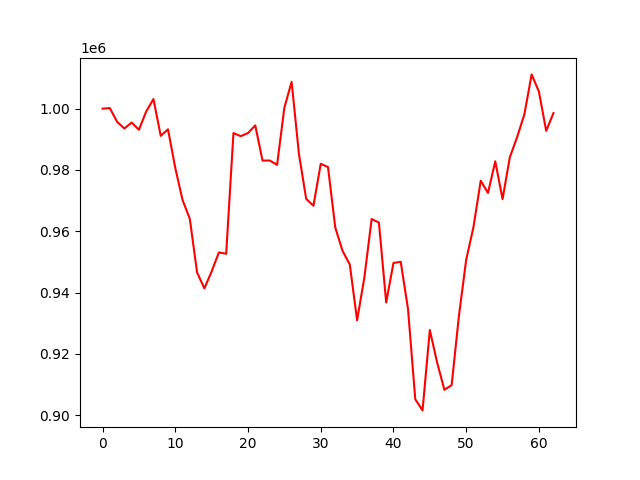

The file beside this chart, header and first rows:
account_value, date, daily_return
1000000, 2022-01-03, 
1000183, 2022-01-04, 0.0001831
995713, 2022-01-05, -0.004469
993528, 2022-01-06, -0.002194
995469, 2022-01-07, 0.001954
993120, 2022-01-10, -0.002361
999062, 2022-01-11, 0.005984
1003119, 2022-01-12, 0.00406
991140, 2022-01-13, -0.01194
993262, 2022-01-14, 0.002142
980648, 2022-01-18, -0.0127
970222, 2022-01-19, -0.01063
964047, 2022-01-20, -0.006365
946552, 2022-01-21, -0.01815
941379, 2022-01-24, -0.005464
946892, 2022-01-25, 0.005856
953103, 2022-01-26, 0.006559
952676, 2022-01-27, -0.0004478
992025, 2022-01-28, 0.0413
991033, 2022-01-31, -0.001
992025, 2022-02-01, 0.001001
994540, 2022-02-02, 0.002534
983055, 2022-02-03, -0.01155
983075, 2022-02-04, 2.039820933252834e-05
981671, 2022-02-07, -0.001429
1000303, 2022-02-08, 0.01898
1008740, 2022-02-09, 0.008434
985292, 2022-02-10, -0.02324
970568, 2022-02-11, -0.01494
968326, 2022-02-14, -0.00231
982006, 2022-02-15, 0.01413
980929, 2022-02-16, -0.001096
961210, 2022-02-17, -0.0201
953612, 2022-02-18, -0.007905
949121, 2022-02-22, -0.00471
930972, 2022-02-23, -0.01912
944918, 2022-02-24, 0.01498
963987, 2022-02-25, 0.02018
962853, 2022-02-28, -0.001176
936793, 2022-03-01, -0.02707
949670, 2022-03-02, 0.01375
950042, 2022-03-03, 0.0003917
934692, 2022-03-04, -0.01616
905223, 2022-03-07, -0.03153
901579, 2022-03-08, -0.004025
927789, 2022-03-09, 0.02907
917263, 2022-03-10, -0.01135
908311, 2022-03-11, -0.009759
909808, 2022-03-14, 0.001648
932338, 2022-03-15, 0.02476
950702, 2022-03-16, 0.0197
961360, 2022-03-17, 0.01121
976498, 2022-03-18, 0.01575
972492, 2022-03-21, -0.004102
982836, 2022-03-22, 0.01064
970497, 2022-03-23, -0.01255
984123, 2022-03-24, 0.01404
990689, 2022-03-25, 0.006673
998134, 2022-03-28, 0.007515
1011171, 2022-03-29, 0.01306
... 3 more rows
